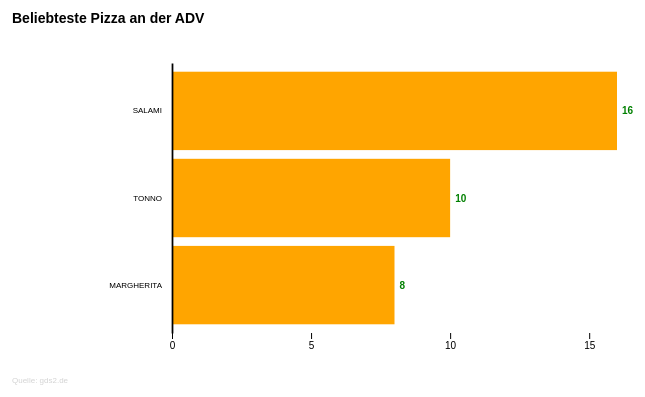
D3 v7 page, settled after 360 driven frames (6 s of simulated time); the page loaded 1 data file(s).


// ── script.js
// Ränder für das Diagramm definieren
const margin = { top: 70, right: 40, bottom: 60, left: 175 }
const width = 660 - margin.left - margin.right
const height = 400 - margin.top - margin.bottom

// Erstelle das SVG-Element für das Diagramm
const svg = d3.select("#pizza-chart").append("svg")
  .attr("width", width + margin.left + margin.right)
  .attr("height", height + margin.top + margin.bottom)
  .append("g")
  .attr("transform", "translate(" + margin.left + "," + margin.top + ")");

// Lade die Daten aus der Datei csv-Datei 
d3.csv("pizza.csv").then(data => {
  data.forEach(d => {
    d.statistik = +d.statistik; 
  });

  // Sortiere die Daten nach der Spalte statistik
  data.sort(function (a, b) { 
    return d3.ascending(a.statistik, b.statistik); // sortiere aufsteigend
  });

  // Definiere die Skalen für die x- und y-Achse
  const x = d3.scaleLinear()
    .range([0, width])
    .domain([0, d3.max(data, function (d) { return d.statistik; })]);

  const y = d3.scaleBand()
    .range([height, 0])
    .padding(0.1)
    .domain(data.map(function (d) { return d.pizza_adv; }));

  // x- und y-Achsen erstellen
  const xAxis = d3.axisBottom(x)
    .ticks(5)

  const yAxis = d3.axisLeft(y)
    .tickSize(0)
    .tickPadding(10);


  // Erstelle die Balken für das Diagramm
  svg.selectAll(".bar")
    .data(data)
    .enter().append("rect")
    .attr("class", "bar")
    .attr("y", function (d) { return y(d.pizza_adv); }) // Y-Balken bei 0 anfangen
    .attr("height", y.bandwidth()) // bandwith() gibt die Breite der Balken zurück
    .attr("x", 0) 
    .attr("width", function (d) { return x(d.statistik); }) // X-Balken bei 0 anfangen
    .attr('fill', 'orange')

  // X- und Y-Achsen hinzufügen
  svg.append("g")
    .attr("class", "x axis")
    .style("font-size", "10px")
    .attr("transform", "translate(0," + height + ")")
    .call(xAxis)
    .call(g => g.select(".domain").remove());

  svg.append("g")
    .attr("class", "y axis")
    .style("font-size", "8px")
    .call(yAxis)
    .selectAll('path')
    .style('stroke-width', '1.75px');

  svg.selectAll(".y.axis .tick text")
    .text(function (d) {
      return d.toUpperCase();
    });


  // Beschriftung der Balken hinzufügen (Zahl am Ende)
  svg.selectAll(".label")
    .data(data)
    .enter().append("text")

    .attr("x", function (d) { return x(d.statistik) + 5; })
    .attr("y", function (d) { return y(d.pizza_adv) + y.bandwidth() / 2; })
    .attr("dy", ".35em")

    // Füge Styles hinzu
    .style("font-family", "sans-serif")
    .style("font-size", "10px")
    .style("font-weight", "bold")
    .style('fill', 'green')

    .text(function (d) { return d.statistik; });

  // Titel
  svg.append("text")
    .attr("x", margin.left - 335)
    .attr("y", margin.top - 110)

    .style("font-size", "14px")
    .style("font-weight", "bold")
    .style("font-family", "sans-serif")

    // Füge den Titel hinzu
    .text("Beliebteste Pizza an der ADV");

  
  svg.append("text")
    .attr("transform", "translate(" + (margin.left - 335) + "," + (height + margin.bottom - 10) + ")")
    // Füge Quelle hinzu
    .style("text-anchor", "start")
    .style("font-size", "8px")
    .style("fill", "lightgray")
    .style("font-family", "sans-serif")
    .html("<a href='https://www.gds2.de'>Quelle: gds2.de</a>");

});

### data: pizza.csv
, pizza_adv, statistik
1, Salami, 16
2, Tonno, 10
3, Margherita, 8